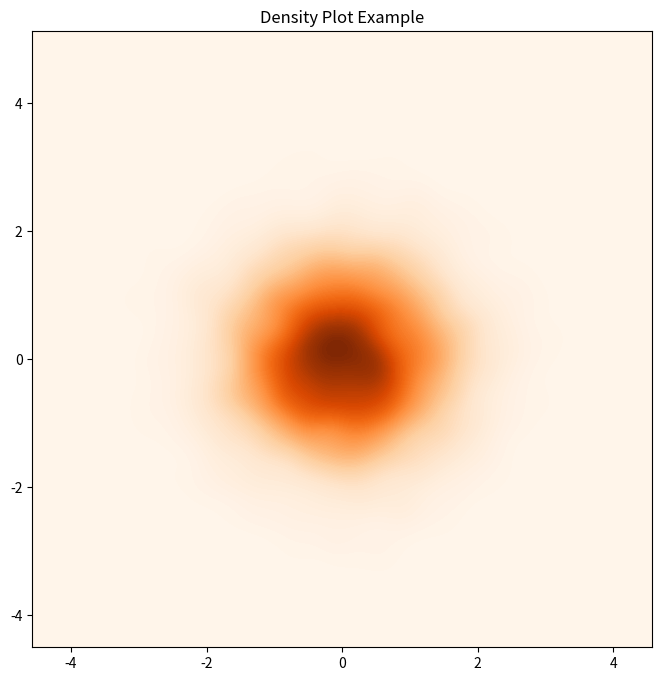

This figure's Python source:
import numpy as np
import seaborn as sns
import matplotlib.pyplot as plt
import os

def generate_density_chart(filename):
    # 샘플 데이터 생성
    np.random.seed(42)
    x = np.random.normal(loc=0, scale=1, size=10000)  # x 좌표: 정규 분포
    y = np.random.normal(loc=0, scale=1, size=10000)  # y 좌표: 정규 분포

    # 밀도 차트 생성
    plt.figure(figsize=(8, 8))
    sns.kdeplot(x=x, y=y, cmap='Oranges', fill=True, thresh=0, levels=100)
    plt.title('Density Plot Example')

    # 파일 저장
    filepath = f"charts/{filename}.png"
    if not os.path.exists('charts'):
        os.makedirs('charts')
    plt.savefig(filepath, dpi=300, bbox_inches='tight')  # DPI와 여백 설정
    plt.close()
    print(f"Density chart saved to {filepath}")
    return filepath

# 호출
generate_density_chart('density_chart')
